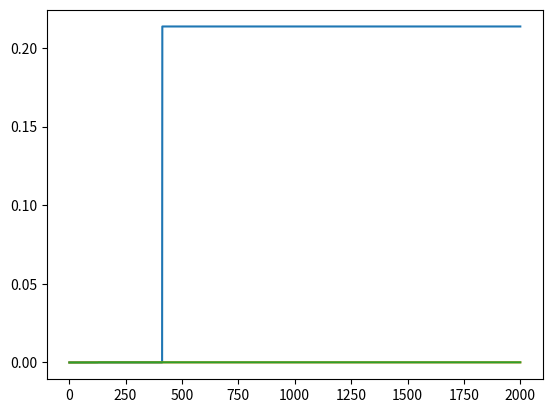

This figure's Python source:
 # TRAVELLING SALESMAN PROBLEM


import random
import time
import numpy
import functools
import matplotlib.pyplot as plt 
random.seed(None)
INF = 1e4

grid = [[0,INF,INF,INF,INF,INF,0.15,INF,INF,0.2,INF,0.12,INF,INF], #A
		[INF,0,INF,INF,INF,INF,INF,0.19,0.4,INF,INF,INF,INF,0.13], #B
		[INF,INF,0,0.6,0.22,0.4,INF,INF,0.2,INF,INF,INF,INF,INF],  #C
		[INF,INF,0.6,0,INF,0.21,INF,INF,INF,INF,0.3,INF,INF,INF],  #D
		[INF,INF,0.22,INF,0,INF,INF,INF,0.18,INF,INF,INF,INF,INF], #E
		[INF,INF,0.4,0.21,INF,0,INF,INF,INF,INF,0.37,0.6,0.26,0.9],#F
		[0.15,INF,INF,INF,INF,INF,0,INF,INF,INF,0.55,0.18,INF,INF],#G
		[INF,0.19,INF,INF,INF,INF,INF,0,INF,0.56,INF,INF,INF,0.17],#H
		[INF,0.4,0.2,INF,0.18,INF,INF,INF,0,INF,INF,INF,INF,0.6], #I
		[0.2,INF,INF,INF,INF,INF,INF,0.56,INF,0,INF,0.16,INF,0.5], #J
		[INF,INF,INF,0.3,INF,0.37,0.55,INF,INF,INF,0,INF,0.24,INF], #K
		[0.12,INF,INF,INF,INF,0.6,0.18,INF,INF,0.16,INF,0,0.4,INF], #L
		[INF,INF,INF,INF,INF,0.26,INF,INF,INF,INF,0.24,0.4,0,INF], #M
		[INF,0.13,INF,INF,INF,0.9,INF,0.17,0.6,0.5,INF,INF,INF,0] #N
]

K = 20           # population size
THRESHOLD = 0.1  # mutation probability = 10%
PERCENT = 0.8
record_best_fitness = 0	
BREAKPOINT_GENERATION = 2*1e3


def print_grid(grid):
	for row in grid:
		for el in row:
			print(el , end = "  ")
		print()


def initialisation(population):
	string = "ABCDEFGHIJKLMN"
	individual = list()
	for el in string:
		individual.append(el)
	for i in range(K):
		population.append(individual)
	return population


def get_fitness(individual):
	distance = 0 ; src = -1 ; dest = -1;
	for i in range(len(individual)):
		if i == len(individual)-1:
			src = ord(individual[len(individual)-1]) - ord('A') ; dest = ord(individual[0]) - ord('A')
		else:	
			src = ord(individual[i]) - ord('A') ; dest = ord(individual[i+1]) - ord('A')

		distance += grid[src][dest]	

	return 1/distance


def get_best_fitness(population):
	res = -1
	individual = None
	for el in population:
		temp_fitness = get_fitness(el)
		if res  < temp_fitness:
			res = temp_fitness
			individual = el
	return res , individual


def reproduce(x , y):
	start_index = random.randint(0 , len(x)-1)
	end_index = random.randint(0 , len(x)-1)
	if(end_index < start_index) :
		start_index , end_index = end_index , start_index

	child = [None] * len(x)
	vis = set()
	for i in range(start_index ,end_index+1):
		vis.add(x[i])
		child[i] = x[i]

	y_temp = list()
	for el in y:
		if el not in vis:
			vis.add(el)
			y_temp.append(el)

	y_temp_index = 0
	for i in range(0 , start_index):
		child[i] = y_temp[y_temp_index]
		y_temp_index += 1

	for i in range(end_index+1 , len(child)):
		child[i] = y_temp[y_temp_index]
		y_temp_index += 1

	return child




#Selection based on fitness as a criteria (Not completely random)
def random_selection(population):
    weights = list()
    fitnesses = list()
    sum = 0
    for el in population:
        temp_fitness = get_fitness(el)
        fitnesses.append(temp_fitness)
        sum += temp_fitness
  
    for el in fitnesses:
        weights.append(el/sum)

    fittest_individual = random.choices(population , weights)[0]
    return fittest_individual



def mutate(child):
	index1 = -1 ; index2 = -1;
	index1 = random.randint(0 , len(child)-1)
	index2 = random.randint(0 , len(child)-1)
	while index1 == index2:
		index2 = random.randint(0, len(child)-1)
	child[index1] , child[index2] = child[index2] , child[index1]
	return child



def genetic_algorithm(population):
	global record_best_fitness
	record_best_fitness = 0
	current_generation = 0
	fitnesses = list()
	generations = list()
	while True:
		new_population = list()
		while len(new_population) < K:
			x = random_selection(population)
			y = random_selection(population)
			child = reproduce(x , y)

			if(random.random() <= 	THRESHOLD):
				child = mutate(child)

			new_population.append(child)

		population = new_population
		best_fitness , best_individual = get_best_fitness(population)
		print("current_generation = " +str(current_generation)+" ; best_fitness = " + str(best_fitness) + " ; best_individual = " + str(best_individual))
		current_generation += 1
		record_best_fitness = max(record_best_fitness , best_fitness)
		print("record_best_fitness = " + str(record_best_fitness))

		fitnesses.append(best_fitness)
		generations.append(current_generation)

		if current_generation ==  BREAKPOINT_GENERATION:
			plt.plot(generations , fitnesses)
			return best_individual , best_fitness


		
		#print("count_distinct_elements = " + str(count_distinct_elements(population)))


if __name__ == "__main__":
	
	fitnesses = list()
	for iter in range(0 , 3):
		population = list()
		population = initialisation(population)
		best_individual , best_fitness = genetic_algorithm(population)
	plt.show()
	
